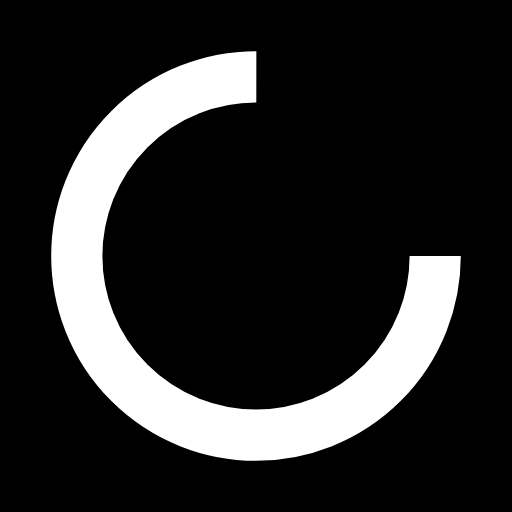
t = 0.00 s
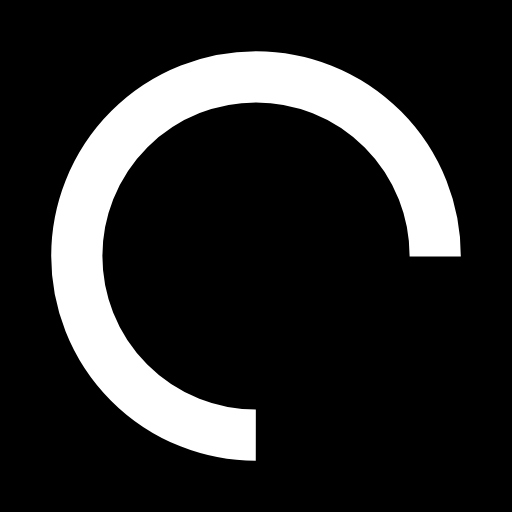
t = 0.27 s
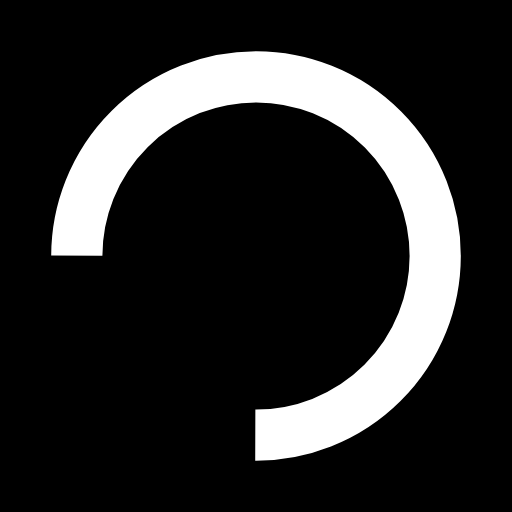
t = 0.54 s
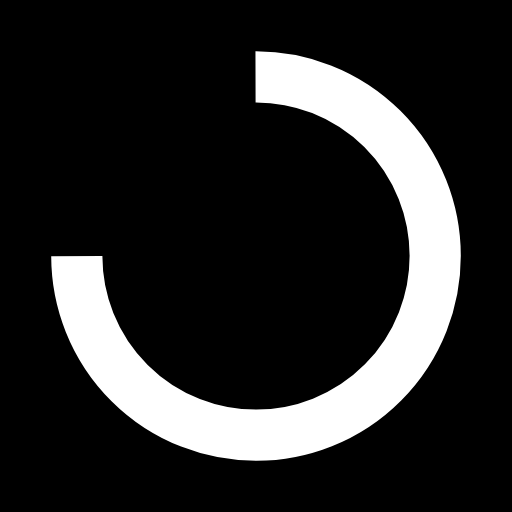
t = 0.81 s

The animated SVG that drew these frames (rendered in a browser with its animation timeline set to each time). Animation: 1 SMIL element (animateTransform=1); one cycle of 1.07 s, repeats indefinitely.

<?xml version="1.0" encoding="utf-8"?>
<svg xmlns="http://www.w3.org/2000/svg" xmlns:xlink="http://www.w3.org/1999/xlink" style="margin: auto; background: rgb(0, 0, 0); display: block; shape-rendering: auto;" width="200px" height="200px" viewBox="0 0 100 100" preserveAspectRatio="xMidYMid">
<circle cx="50" cy="50" fill="none" stroke="#ffffff" stroke-width="10" r="35" stroke-dasharray="164.93361431346415 56.97787143782138">
  <animateTransform attributeName="transform" type="rotate" repeatCount="indefinite" dur="1.075268817204301s" values="0 50 50;360 50 50" keyTimes="0;1"></animateTransform>
</circle>
<!-- [ldio] generated by https://loading.io/ --></svg>